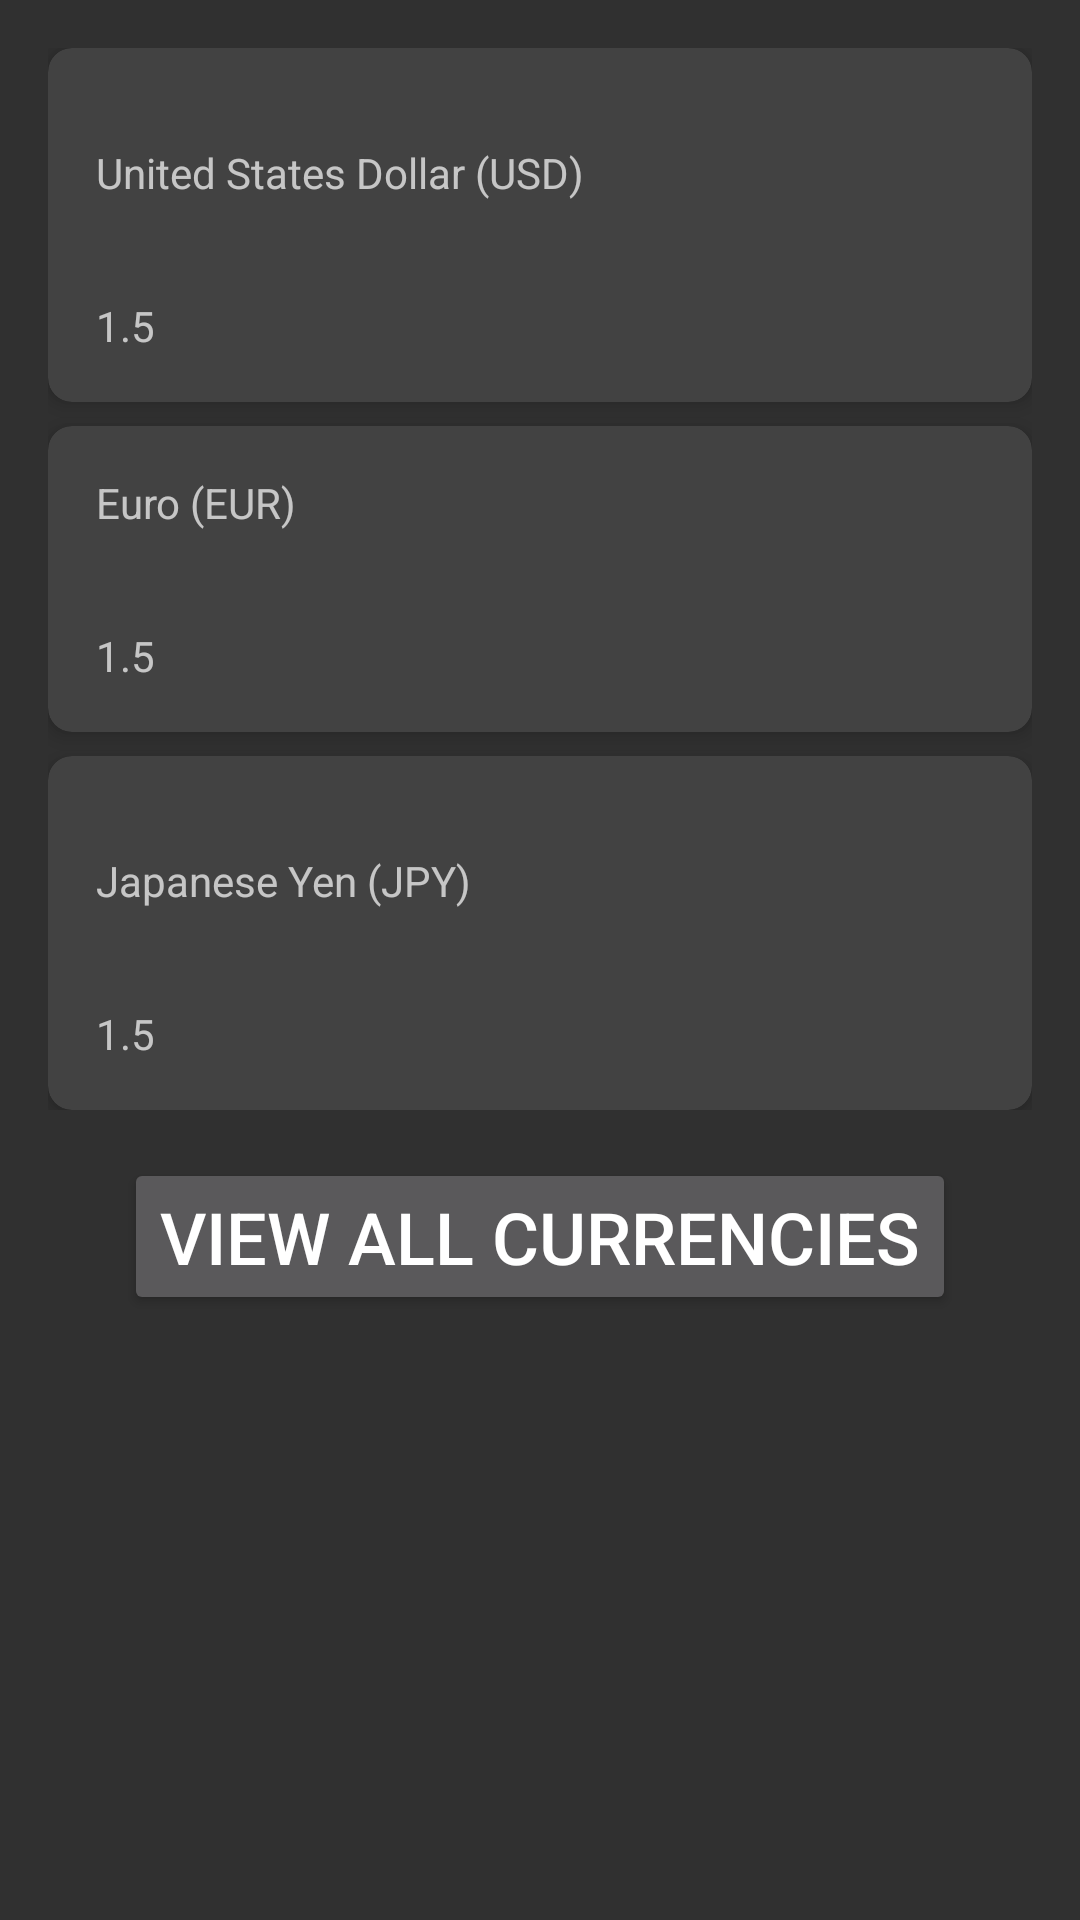

This screen was rendered from an Android layout file. Write that file and the resources it references.
<!-- AndroidManifest.xml: activity theme Theme.AppCompat -->
<!-- res/layout/activity_main.xml -->
<?xml version="1.0" encoding="utf-8"?>
<androidx.constraintlayout.widget.ConstraintLayout xmlns:android="http://schemas.android.com/apk/res/android"
    xmlns:app="http://schemas.android.com/apk/res-auto"
    xmlns:tools="http://schemas.android.com/tools"
    android:layout_width="match_parent"
    android:layout_height="match_parent"
    android:padding="16dp">

    
    <androidx.constraintlayout.widget.ConstraintLayout
        android:id="@+id/boxesLayout"
        android:layout_width="match_parent"
        android:layout_height="wrap_content"
        app:layout_constraintTop_toTopOf="parent"
        app:layout_constraintBottom_toTopOf="@+id/startButton">

        
        <androidx.cardview.widget.CardView
            android:id="@+id/usdRateBox"
            android:layout_width="0dp"
            android:layout_height="wrap_content"
            android:layout_marginBottom="8dp"
            app:cardCornerRadius="8dp"
            app:cardElevation="4dp"
            app:layout_constraintEnd_toEndOf="parent"
            app:layout_constraintStart_toStartOf="parent"
            app:layout_constraintTop_toTopOf="parent"
            android:clickable="true"
            android:focusable="true">>

            <LinearLayout
                android:id="@+id/linearLayout2"
                android:layout_width="match_parent"
                android:layout_height="wrap_content"
                android:layout_marginTop="16dp"
                android:orientation="vertical">

                <TextView
                    android:id="@+id/usdCurrName"
                    android:layout_width="wrap_content"
                    android:layout_height="wrap_content"
                    android:padding="16dp"
                    android:text="United States Dollar (USD)" />

                <TextView
                    android:id="@+id/usdExRate"
                    android:layout_width="wrap_content"
                    android:layout_height="wrap_content"
                    android:padding="16dp"
                    android:text="1.5" />
            </LinearLayout>

        </androidx.cardview.widget.CardView>

        
        <androidx.cardview.widget.CardView
            android:id="@+id/eurRateBox"
            android:layout_width="0dp"
            android:layout_height="wrap_content"
            android:layout_marginTop="8dp"
            android:layout_marginBottom="8dp"
            app:cardCornerRadius="8dp"
            app:cardElevation="4dp"
            app:layout_constraintEnd_toEndOf="parent"
            app:layout_constraintStart_toStartOf="parent"
            app:layout_constraintTop_toBottomOf="@+id/usdRateBox"
            android:clickable="true"
            android:focusable="true">>

            <LinearLayout
                android:id="@+id/linearLayout"
                android:layout_width="match_parent"
                android:layout_height="wrap_content"
                android:orientation="vertical">

                <TextView
                    android:id="@+id/eurCurrName"
                    android:layout_width="wrap_content"
                    android:layout_height="wrap_content"
                    android:padding="16dp"
                    android:text="Euro (EUR)" />

                <TextView
                    android:id="@+id/eurExRate"
                    android:layout_width="wrap_content"
                    android:layout_height="wrap_content"
                    android:padding="16dp"
                    android:text="1.5" />
            </LinearLayout>

        </androidx.cardview.widget.CardView>

        
        <androidx.cardview.widget.CardView
            android:id="@+id/jpyRateBox"
            android:layout_width="0dp"
            android:layout_height="wrap_content"
            android:layout_marginTop="8dp"
            app:cardCornerRadius="8dp"
            app:cardElevation="4dp"
            app:layout_constraintEnd_toEndOf="parent"
            app:layout_constraintStart_toStartOf="parent"
            app:layout_constraintTop_toBottomOf="@+id/eurRateBox"
            android:clickable="true"
            android:focusable="true">>

            <LinearLayout
                android:layout_width="match_parent"
                android:layout_height="wrap_content"
                android:layout_marginTop="16dp"
                android:orientation="vertical">

                <TextView
                    android:id="@+id/jpyCurrName"
                    android:layout_width="wrap_content"
                    android:layout_height="wrap_content"
                    android:padding="16dp"
                    android:text="Japanese Yen (JPY)" />

                <TextView
                    android:id="@+id/jpyExRate"
                    android:layout_width="wrap_content"
                    android:layout_height="wrap_content"
                    android:padding="16dp"
                    android:text="1.5" />
            </LinearLayout>

        </androidx.cardview.widget.CardView>

    </androidx.constraintlayout.widget.ConstraintLayout>

    
    <Button
        android:id="@+id/startButton"
        android:layout_width="wrap_content"
        android:layout_height="wrap_content"
        android:text="View All Currencies"
        android:textSize="24sp"
        app:layout_constraintEnd_toEndOf="parent"
        app:layout_constraintStart_toStartOf="parent"
        app:layout_constraintTop_toBottomOf="@+id/boxesLayout"
        android:layout_marginTop="16dp"/>

</androidx.constraintlayout.widget.ConstraintLayout>
<!-- resources referenced by this layout -->
<resources>

</resources>
